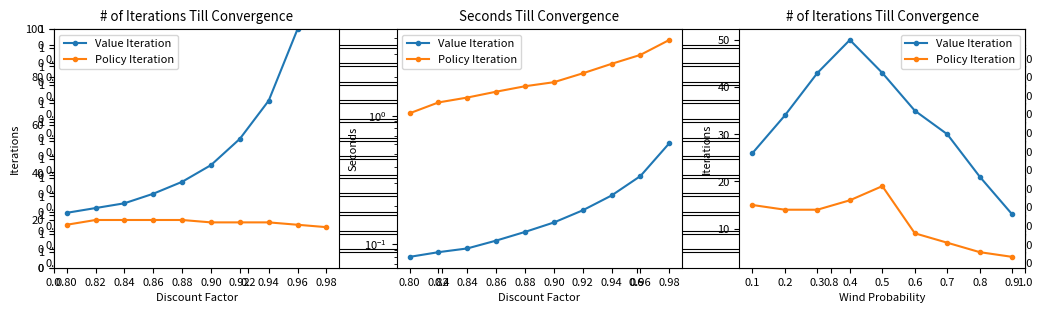

This figure's Python source: (Note: this script raises an exception after producing the figure.)
import matplotlib.pyplot as plt
import numpy as np
import matplotlib


############## Options to generate nice figures
fig_width_pt = 453.0 * 2  # Get this from LaTeX using \showthe\column-width
inches_per_pt = 1.0 / 72.27  # Convert pt to inch
golden_mean = (np.sqrt(5) - 1.0) / 2.0  # Aesthetic ratio
fig_width = fig_width_pt * inches_per_pt  # width in inches
fig_height = fig_width * golden_mean / 2.5  # height in inches
fig_size = [fig_width, fig_height]

############## Colors I like to use
my_yellow = [235. / 255, 164. / 255, 17. / 255]
my_blue = [58. / 255, 93. / 255, 163. / 255]
dark_gray = [68./255, 84. /255, 106./255]
my_red = [163. / 255, 93. / 255, 58. / 255]

my_color = dark_gray # pick color for theme
############## Parameters I use for IEEE papers
params_ieee = {
    'figure.autolayout' : True,
    'axes.labelsize': 8,
    'font.size': 8,
    'legend.fontsize': 8,
    'xtick.labelsize': 8,
    'ytick.labelsize': 8,
    # 'text.usetex': True,
    # 'text.latex.preamble': '\\usepackage{sfmath}',
    'font.family': 'sans-serif',
    'figure.figsize': fig_size,
}

############## Choose parameters you like
matplotlib.rcParams.update(params_ieee)
plt.subplots(13)

discount_factors = np.arange(0.8, 1.0, 0.02)
value_iter = [23, 25, 27, 31, 36, 43, 54, 70, 100, 181]
policy_iter = [18, 20, 20, 20, 20, 19, 19, 19, 18, 17]
# value_iter = [3840, 3840, 4096, 4608, 5120, 5632, 6656, 8448, 12288, 22528]
policy_update = [430, 525, 575, 637, 720, 779, 917, 1089, 1287, 1698]


plt.subplot(131)
plt.title("# of Iterations Till Convergence")
plt.plot(discount_factors, value_iter, marker=".", label='Value Iteration')
plt.plot(discount_factors, policy_iter, marker=".", label='Policy Iteration')
# plt.plot(discount_factors, policy_update, marker=".", label='Policy Iteration, Value Function Updates')
plt.xticks(discount_factors)
plt.xlabel("Discount Factor")
plt.ylabel("Iterations")
plt.ylim(0, 100)
plt.legend()


value_time = [0.07975649833679199, 0.08674979209899902, 0.09275126457214355, 0.10671520233154297, 0.12466621398925781, 0.14760541915893555, 0.18350839614868164, 0.23936152458190918, 0.3390927314758301, 0.6103684902191162]
policy_time = [1.0417239665985107, 1.2656147480010986, 1.3813071250915527, 1.533898115158081, 1.6914751529693604, 1.8181378841400146, 2.1313018798828125, 2.5262444019317627, 2.9660866260528564, 3.874619722366333]
discount_factors = np.arange(0.8, 1.0, 0.02)
plt.subplot(132)
plt.title("Seconds Till Convergence")
plt.plot(discount_factors, value_time, marker=".", label='Value Iteration')
plt.plot(discount_factors, policy_time, marker=".", label='Policy Iteration')
plt.yscale('log')
plt.xticks(discount_factors)
plt.xlabel("Discount Factor")
plt.ylabel("Seconds")
plt.legend()


Ps = np.arange(0.1, 1.0, 0.1)
value_iter = [26, 34, 43, 50, 43, 35, 30, 21, 13]
policy_iter = [15, 14, 14, 16, 19, 9, 7, 5, 4]
plt.subplot(133)
plt.title("# of Iterations Till Convergence")
plt.plot(Ps, value_iter, marker=".", label='Value Iteration')
plt.plot(Ps, policy_iter, marker=".", label='Policy Iteration')
plt.xticks(Ps)
plt.xlabel("Wind Probability")
plt.ylabel("Iterations")
plt.legend()






plt.savefig("../tex/figures/small_p_comparison.pdf")

plt.show()